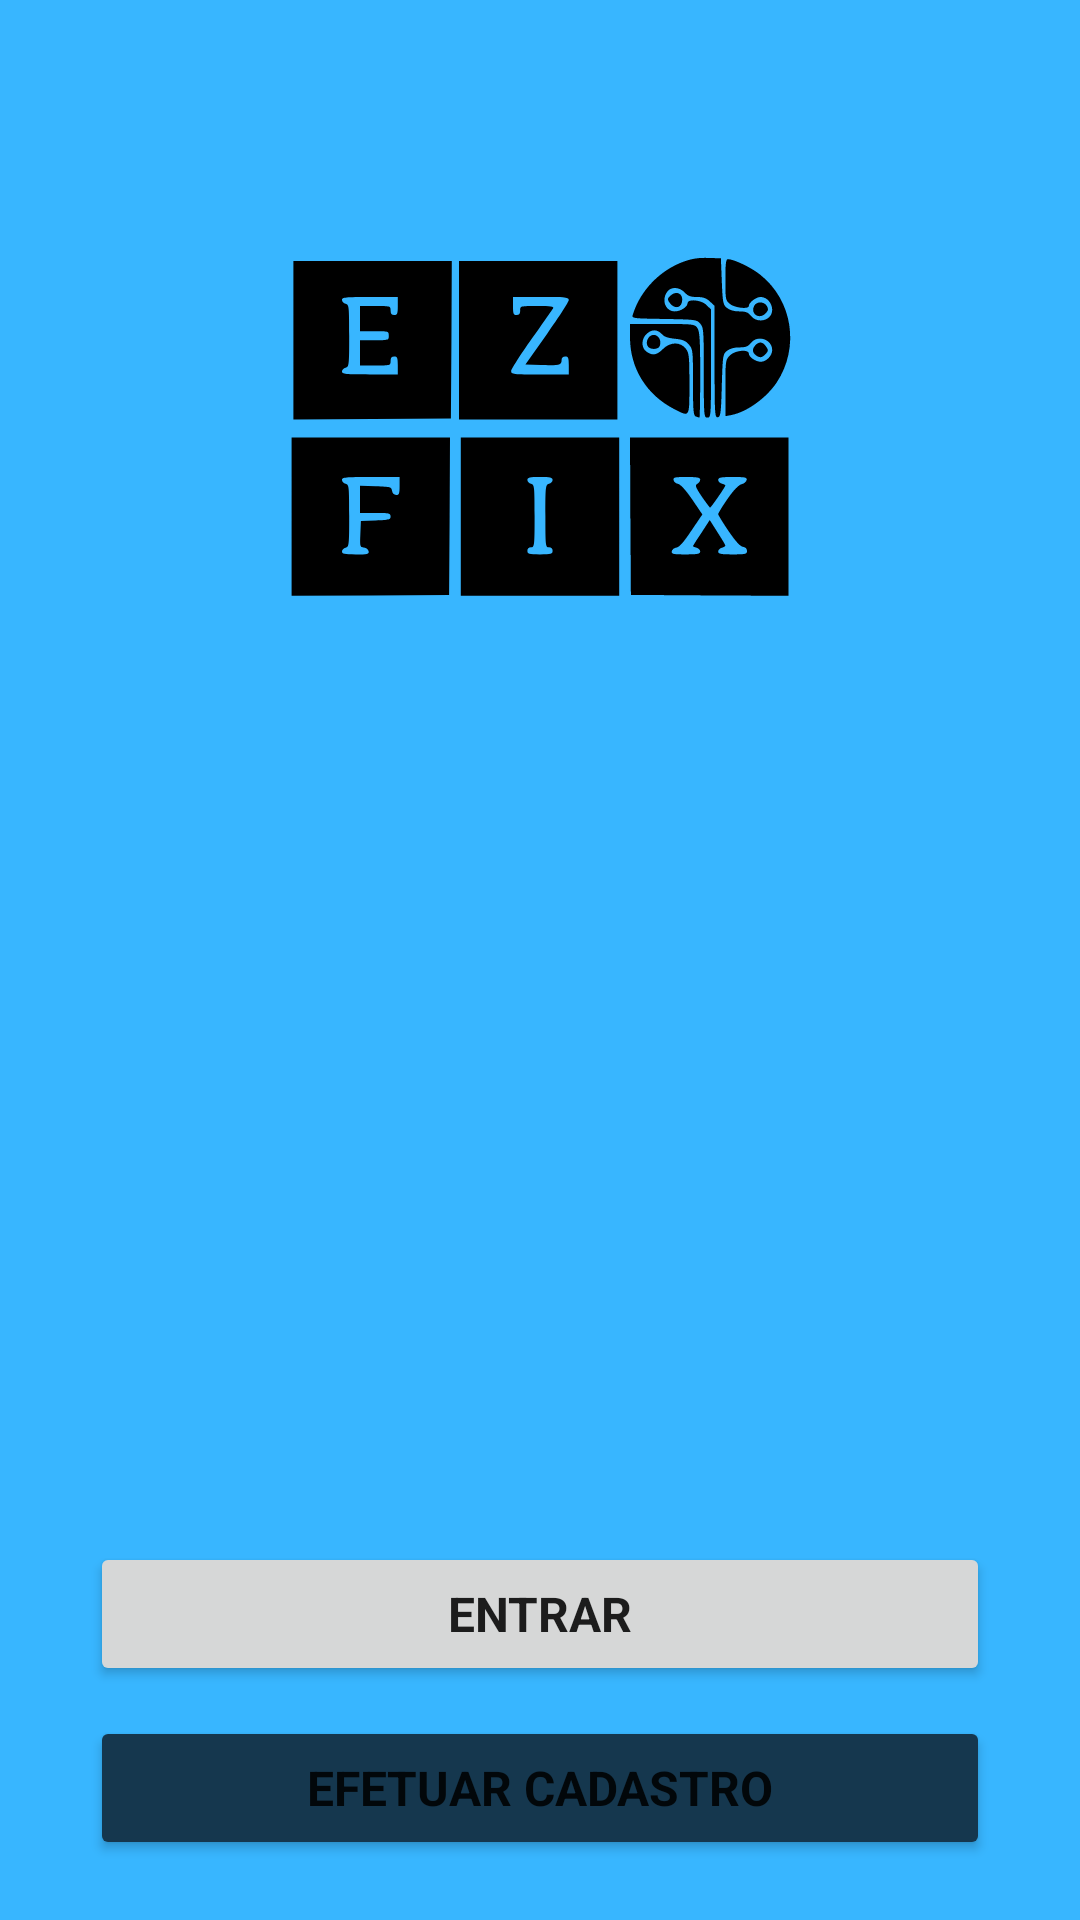

Produce the Android XML layout that renders to this screen, including the resource entries it uses.
<!-- AndroidManifest.xml: application theme Theme.EzFix -->
<!-- res/layout/activity_inicial.xml -->
<?xml version="1.0" encoding="utf-8"?>
<androidx.constraintlayout.widget.ConstraintLayout xmlns:android="http://schemas.android.com/apk/res/android"
    xmlns:app="http://schemas.android.com/apk/res-auto"
    xmlns:tools="http://schemas.android.com/tools"
    android:layout_width="match_parent"
    android:layout_height="match_parent"
    tools:context=".ActivityInicial"
    android:background="@color/blue"
    android:paddingHorizontal="30dp">

    <ImageView
        android:layout_width="300dp"
        android:layout_height="300dp"
        android:src="@drawable/ic_ezfix_logo"
        app:layout_constraintTop_toTopOf="parent"
        app:layout_constraintLeft_toLeftOf="parent"
        app:layout_constraintRight_toRightOf="parent"/>

    <LinearLayout
        android:layout_width="match_parent"
        android:layout_height="wrap_content"
        android:orientation="vertical"
        app:layout_constraintBottom_toBottomOf="parent">

        <FrameLayout
            android:layout_width="match_parent"
            android:layout_height="wrap_content"
            android:id="@+id/fl_layout"/>
        <Button
            android:id="@+id/btn_entrar_login"
            android:layout_width="match_parent"
            android:layout_height="wrap_content"
            android:layout_marginBottom="10dp"
            android:text="Entrar"
            android:textSize="16sp"
            app:strokeColor="#FFFFFF"
            android:textStyle="bold"
            android:paddingVertical="8dp"
            app:strokeWidth="2dp" />

        <Button
            android:id="@+id/btn_cadastrar"
            android:layout_width="match_parent"
            android:layout_height="wrap_content"
            android:layout_marginBottom="20dp"
            android:backgroundTint="@color/dark_blue"
            android:text="Efetuar Cadastro"
            app:strokeColor="#FFFFFF"
            android:textSize="16sp"
            android:textStyle="bold"
            android:paddingVertical="8dp"
            app:strokeWidth="2dp" />

    </LinearLayout>

</androidx.constraintlayout.widget.ConstraintLayout>
<!-- resources referenced by this layout -->
<resources>
  <color name="blue">#38B6FF</color>
  <color name="dark_blue">#15374E</color>
  <!-- drawable ic_ezfix_logo: vector/xml drawable (drawable, 5721 chars, omitted) -->
  <style name="Theme.EzFix" parent="Theme.MaterialComponents.Light.NoActionBar">
          
          <item name="colorPrimary">@color/blue</item>
          <item name="colorPrimaryVariant">@color/purple_700</item>
          <item name="colorOnPrimary">@color/white</item>
          
          <item name="colorSecondary">@color/teal_200</item>
          <item name="colorSecondaryVariant">@color/teal_700</item>
          <item name="colorOnSecondary">@color/black</item>
          
          <item name="android:statusBarColor" tools:targetApi="l">?attr/colorPrimary</item>
          
          <item name="fontFamily">@font/poppins_medium</item>
      </style>
  <color name="purple_700">#FF3700B3</color>
  <color name="white">#FFFFFFFF</color>
  <color name="teal_200">#FF03DAC5</color>
  <color name="teal_700">#FF018786</color>
  <color name="black">#FF000000</color>
</resources>
